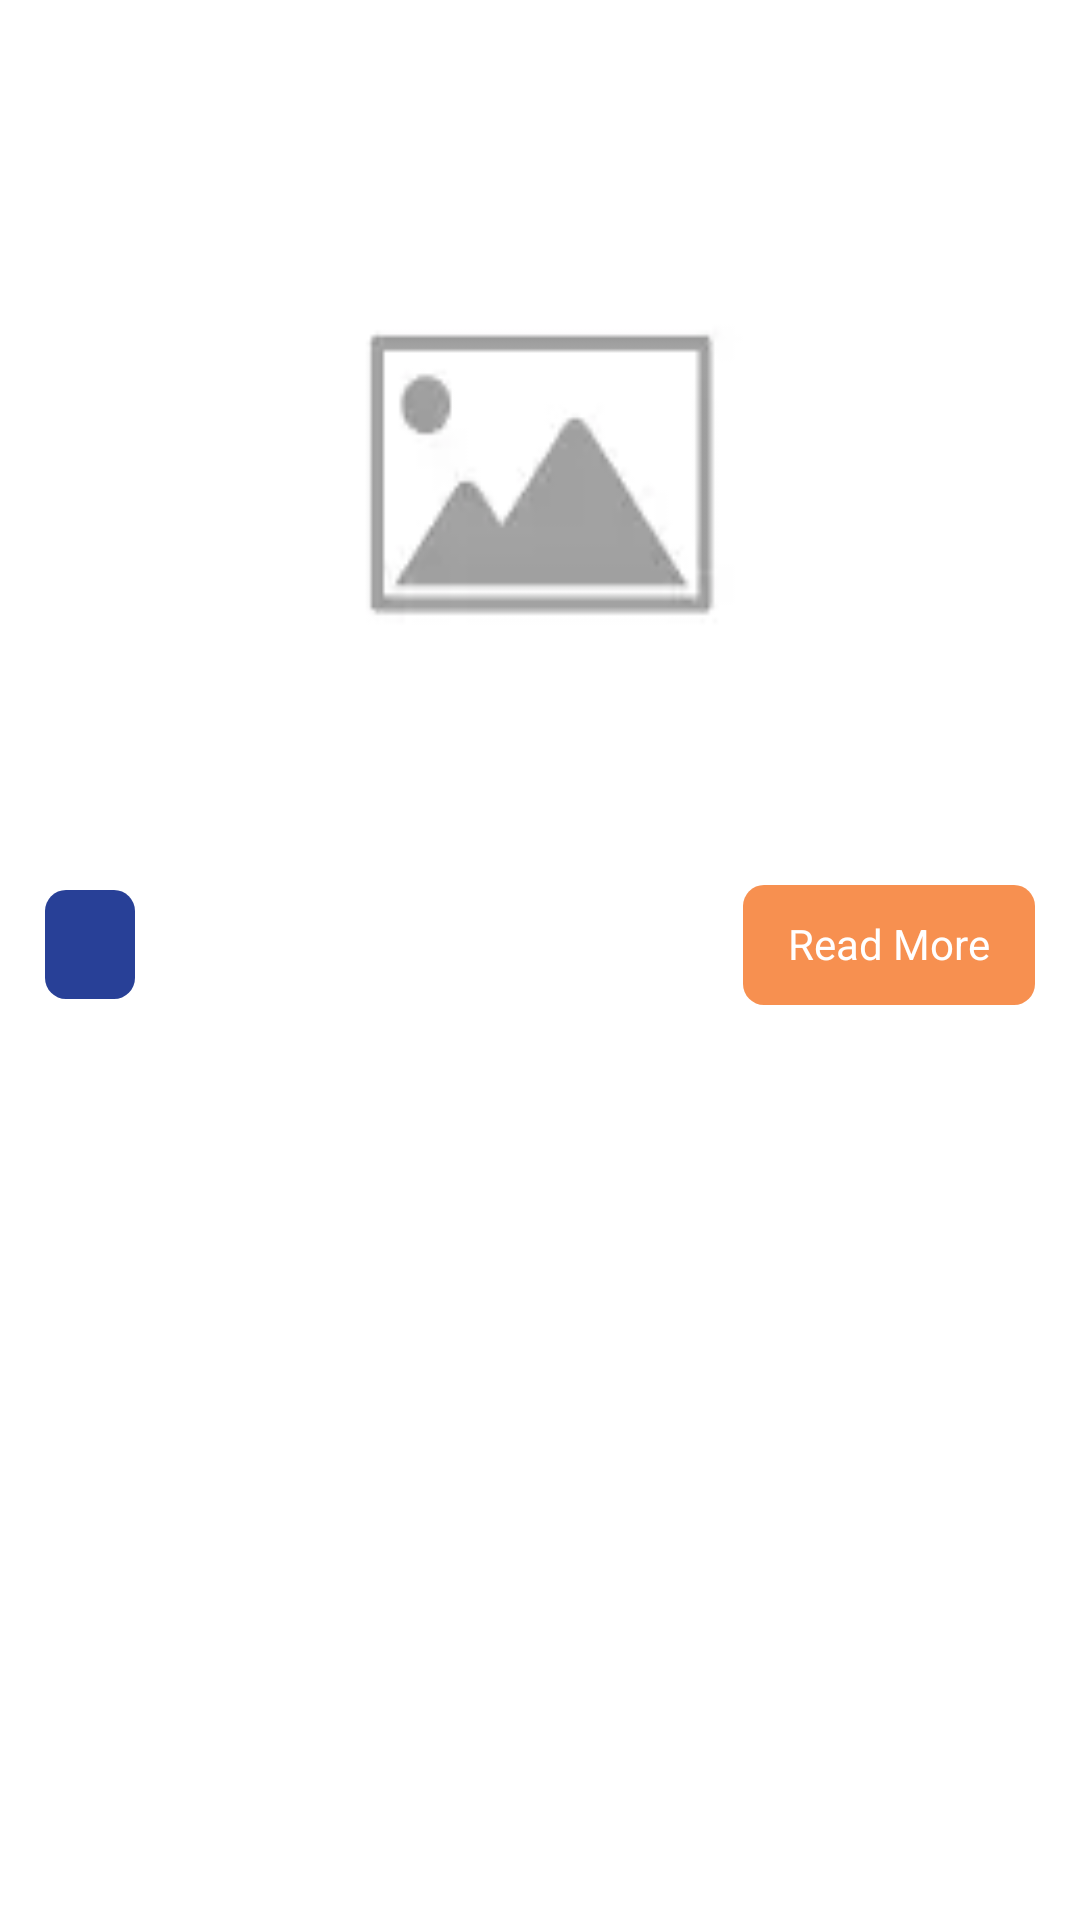

Reconstruct the res/layout file that produces this screen, plus the resources it refers to.
<!-- AndroidManifest.xml: application theme Theme.SarangGujrati -->
<!-- res/layout/r_rss_feed_item.xml -->
<?xml version="1.0" encoding="utf-8"?>
<androidx.constraintlayout.widget.ConstraintLayout xmlns:android="http://schemas.android.com/apk/res/android"
    xmlns:ads="http://schemas.android.com/apk/res-auto"
    xmlns:tools="http://schemas.android.com/tools"
    android:id="@+id/root_layout"
    android:layout_width="match_parent"
    android:layout_height="match_parent"
    android:background="?appBackground"
    android:orientation="vertical">

    <RelativeLayout
        android:id="@+id/rtl"
        android:layout_width="match_parent"
        android:layout_height="match_parent"
        ads:layout_constraintBottom_toBottomOf="parent"
        ads:layout_constraintEnd_toEndOf="parent"
        ads:layout_constraintStart_toStartOf="parent"
        ads:layout_constraintTop_toTopOf="parent"
        android:visibility="gone"
        android:background="@color/black">

        <androidx.appcompat.widget.AppCompatImageView
            android:id="@+id/imgBanner"
            android:layout_width="match_parent"
            android:layout_height="match_parent"
            android:scaleType="fitXY"
            android:layout_centerInParent="true"
            android:visibility="gone"/>

        <com.google.android.gms.ads.AdView
            android:id="@+id/adView"
            android:layout_width="wrap_content"
            android:layout_height="wrap_content"
            android:visibility="gone"
            ads:adSize="MEDIUM_RECTANGLE"
            ads:adUnitId="@string/banner_add_app_id"
            android:layout_centerInParent="true"/>

        <androidx.appcompat.widget.AppCompatImageView
            android:id="@+id/swipeUpImg"
            android:layout_width="100dp"
            android:layout_height="100dp"
            android:layout_centerHorizontal="true"
            android:layout_alignParentBottom="true"
            android:src="@drawable/swipe_up"
            android:visibility="gone"/>

    </RelativeLayout>

    

    

    <androidx.appcompat.widget.AppCompatImageView
        android:id="@+id/iv_news_image"
        android:layout_width="0dp"
        android:layout_height="0dp"
        android:scaleType="fitXY"
        android:src="@drawable/placeholder"
        ads:layout_constraintDimensionRatio="16:14"
        ads:layout_constraintEnd_toEndOf="parent"
        ads:layout_constraintStart_toStartOf="parent"
        ads:layout_constraintTop_toTopOf="parent" />

    <androidx.appcompat.widget.AppCompatTextView
        android:id="@+id/tvNewsPaperName"
        android:layout_width="wrap_content"
        android:layout_height="wrap_content"
        android:layout_alignParentStart="true"
        android:layout_centerInParent="true"
        android:layout_marginHorizontal="15dp"
        android:background="@drawable/shape_bg_blue"
        android:fontFamily="@font/montserrat_regular"
        android:paddingHorizontal="15dp"
        android:paddingVertical="10dp"
        android:textColor="@color/white"
        android:textSize="12sp"
        ads:layout_constraintBottom_toBottomOf="@+id/iv_news_image"
        ads:layout_constraintEnd_toStartOf="@+id/txtReadMore"
        ads:layout_constraintHorizontal_bias="0.5"
        ads:layout_constraintHorizontal_chainStyle="spread_inside"
        ads:layout_constraintStart_toStartOf="parent"
        ads:layout_constraintTop_toBottomOf="@+id/iv_news_image" />

    <androidx.appcompat.widget.AppCompatTextView
        android:id="@+id/txtReadMore"
        android:layout_width="wrap_content"
        android:layout_height="40dp"
        android:layout_alignParentEnd="true"
        android:layout_centerInParent="true"
        android:layout_marginHorizontal="15dp"
        android:background="@drawable/shape_bg_light_orange"
        android:justificationMode="inter_word"
        android:paddingHorizontal="15dp"
        android:paddingVertical="10dp"
        android:scaleType="fitXY"
        android:src="@drawable/ic_share_white"
        android:text="Read More"
        android:textColor="@color/white"
        ads:layout_constraintBottom_toBottomOf="@+id/iv_news_image"
        ads:layout_constraintEnd_toEndOf="parent"
        ads:layout_constraintHorizontal_bias="0.5"
        ads:layout_constraintStart_toEndOf="@+id/tvNewsPaperName"
        ads:layout_constraintTop_toBottomOf="@+id/iv_news_image" />

    <androidx.appcompat.widget.AppCompatTextView
        android:id="@+id/tvNewsHighLight"
        android:layout_width="0dp"
        android:layout_height="wrap_content"
        android:layout_gravity="start"
        android:fontFamily="@font/montserrat_bold"
        android:gravity="start"
        android:inputType="textMultiLine|textNoSuggestions"
        android:paddingHorizontal="10dp"
        android:paddingVertical="8dp"
        android:textColor="?textColor"
        android:textSize="16sp"
        ads:layout_constraintEnd_toEndOf="parent"
        ads:layout_constraintStart_toStartOf="parent"
        ads:layout_constraintTop_toBottomOf="@+id/tvNewsPaperName"
        tools:ignore="SpeakableTextPresentCheck,TouchTargetSizeCheck" />

    <androidx.appcompat.widget.AppCompatTextView
        android:id="@+id/tvNewsDetail"
        android:layout_width="wrap_content"
        android:layout_height="0dp"
        android:layout_gravity="fill|center_horizontal"
        android:layout_marginHorizontal="10dp"
        android:layout_marginBottom="10dp"
        android:ellipsize="end"
        android:fontFamily="@font/montserrat_regular"
        android:inputType="textMultiLine|textNoSuggestions"
        android:justificationMode="inter_word"
        android:lineSpacingExtra="5dp"
        android:maxLines="8"
        android:textColor="?textColor"
        android:textSize="12sp"
        ads:layout_constrainedWidth="true"
        ads:layout_constraintBottom_toBottomOf="parent"
        ads:layout_constraintEnd_toEndOf="parent"
        ads:layout_constraintStart_toStartOf="parent"
        ads:layout_constraintTop_toBottomOf="@+id/tvNewsHighLight" />

    <androidx.constraintlayout.widget.Group
        android:id="@+id/groupNews"
        android:layout_width="wrap_content"
        android:layout_height="wrap_content"
        ads:constraint_referenced_ids="iv_news_image,tvNewsPaperName,txtReadMore,tvNewsHighLight,tvNewsDetail" />

</androidx.constraintlayout.widget.ConstraintLayout>
<!-- resources referenced by this layout -->
<resources>
  <color name="black">#FF000000</color>
  <color name="white">#FFFFFFFF</color>
  <!-- drawable placeholder: webp bitmap (drawable, 452 bytes) -->
  <!-- drawable shape_bg_blue (drawable) -->
  <?xml version="1.0" encoding="utf-8"?>
  <shape xmlns:android="http://schemas.android.com/apk/res/android"
      android:shape="rectangle">
      <solid
          android:width="10dp"
          android:color="@color/app_blue" />
      <corners android:radius="7dp" />
  </shape>
  <!-- drawable shape_bg_light_orange (drawable) -->
  <?xml version="1.0" encoding="utf-8"?>
  <shape xmlns:android="http://schemas.android.com/apk/res/android"
      android:shape="rectangle">
      <solid
          android:width="10dp"
          android:color="@color/app_orange" />
      <corners android:radius="7dp" />
  </shape>
  <!-- drawable swipe_up: vector/xml drawable (drawable, 3540 chars, omitted) -->
  <style name="Theme.SarangGujrati" parent="Theme.MaterialComponents.DayNight.NoActionBar">
          
          <item name="colorPrimary">@color/app_blue_dark</item>
          <item name="colorPrimaryVariant">@color/app_blue_dark</item>
          <item name="colorOnPrimary">@color/white</item>
          
          <item name="colorSecondary">@color/app_blue_dark</item>
          <item name="colorSecondaryVariant">@color/app_blue_dark</item>
          <item name="colorOnSecondary">@color/black</item>
          
          <item name="android:statusBarColor" tools:targetApi="l">?attr/colorPrimaryVariant</item>
  
          <item name="appBackground">@color/white</item>
          <item name="appsecondarybackground">@color/app_bg</item>
          <item name="appbackgroundhome">@color/light_grey</item>
          <item name="cardBackground">@color/white</item>
          <item name="textColor">@color/black_op</item>
          <item name="textColorSecondary">@color/white</item>
          <item name="checkboxcolour">@color/app_blue</item>
  
  
  
          
      </style>
  <color name="app_blue">#284097</color>
  <color name="app_orange">#f79050</color>
  <color name="app_blue_dark">#102a4b</color>
  <color name="app_bg">#3E888D</color>
  <color name="light_grey">#E7E7E9</color>
  <color name="black_op">#99000000</color>
</resources>
